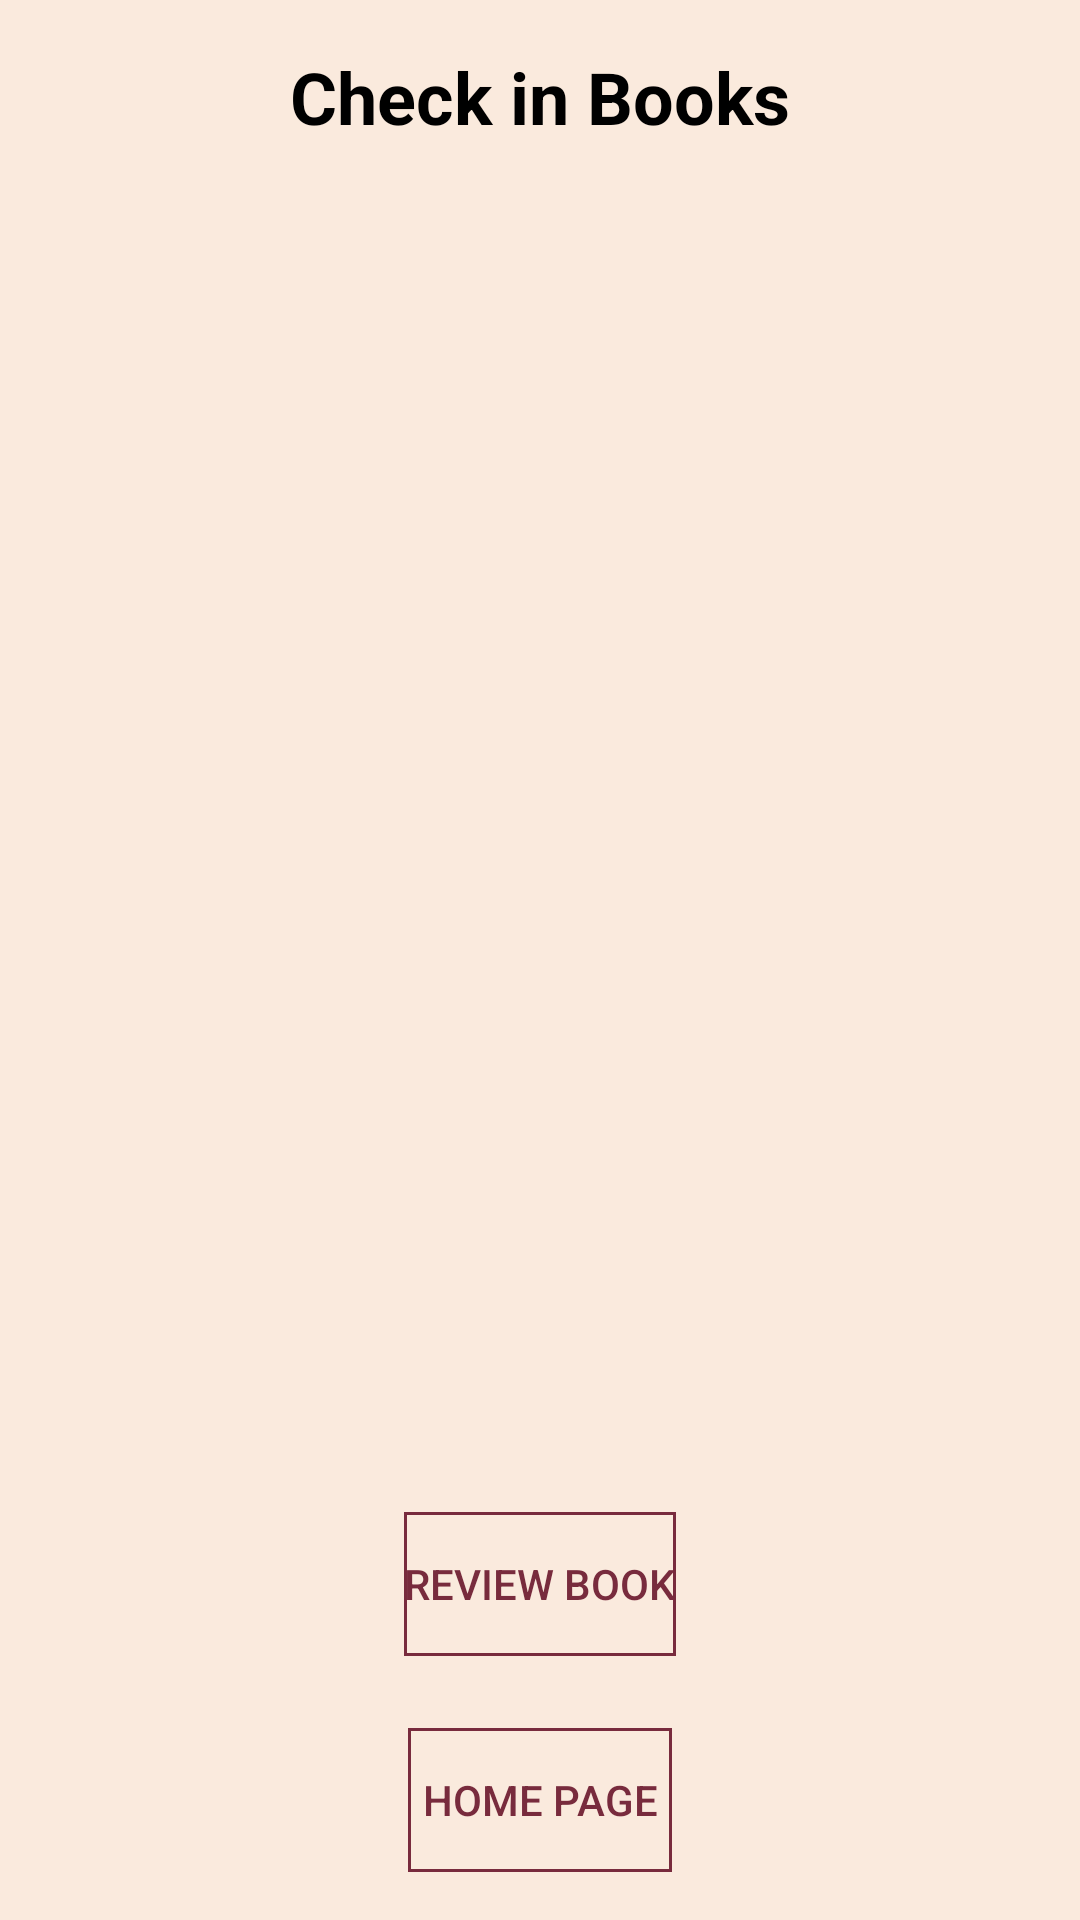

Write the Android layout XML for this screen, with the resource values it uses.
<!-- AndroidManifest.xml: application theme Theme.Libby -->
<!-- res/layout/activity_check_in.xml -->
<LinearLayout xmlns:android="http://schemas.android.com/apk/res/android"
    android:layout_width="match_parent"
    android:layout_height="match_parent"
    android:orientation="vertical"
    android:background="@color/pwhite"
    android:padding="16dp"
    android:clickable="true"
    android:focusable="true"
    android:focusableInTouchMode="true">

    
    <TextView
        android:layout_width="wrap_content"
        android:layout_height="wrap_content"
        android:text="@string/check_in_books"
        android:textSize="24sp"
        android:textStyle="bold"
        android:textColor="@color/black"
        android:layout_gravity="center"
        android:layout_marginBottom="16dp" />

    
    <ListView
        android:id="@+id/listViewCheckedOutBooks"
        android:layout_width="match_parent"
        android:layout_height="0dp"
        android:layout_weight="1"
        android:divider="@android:color/transparent"
        android:dividerHeight="8dp" />

        
    <Button
        android:id="@+id/reviewButton"
        android:layout_width="wrap_content"
        android:layout_height="wrap_content"
        android:text="@string/review_book"
        android:textColor="@color/maroon"
        android:background="@drawable/button_border"
        android:layout_gravity="center"
        android:layout_marginTop="24dp" />

    <Button
        android:id="@+id/home_Button_press"
        android:layout_width="wrap_content"
        android:layout_height="wrap_content"
        android:text="@string/home_page"
        android:textColor="@color/maroon"
        android:background="@drawable/button_border"
        android:layout_gravity="center"
        android:layout_marginTop="24dp" />

</LinearLayout>
<!-- resources referenced by this layout -->
<resources>
  <color name="black">#FF000000</color>
  <color name="maroon">#782B3D </color>
  <color name="pwhite">#faeadd</color>
  <!-- drawable button_border (drawable) -->
  <?xml version="1.0" encoding="utf-8"?>
  <shape xmlns:android="http://schemas.android.com/apk/res/android"
      android:shape="rectangle">
      <solid android:color="@android:color/transparent" />
      <stroke
          android:width="1dp"
          android:color="@color/maroon" /> 
  </shape>
  <string name="check_in_books">Check in Books</string>
  <string name="home_page">Home Page</string>
  <string name="review_book">review book</string>
  <style name="Theme.Libby" parent="Base.Theme.Libby" />
  <style name="Base.Theme.Libby" parent="Theme.Design.NoActionBar">
          
          
      </style>
</resources>
